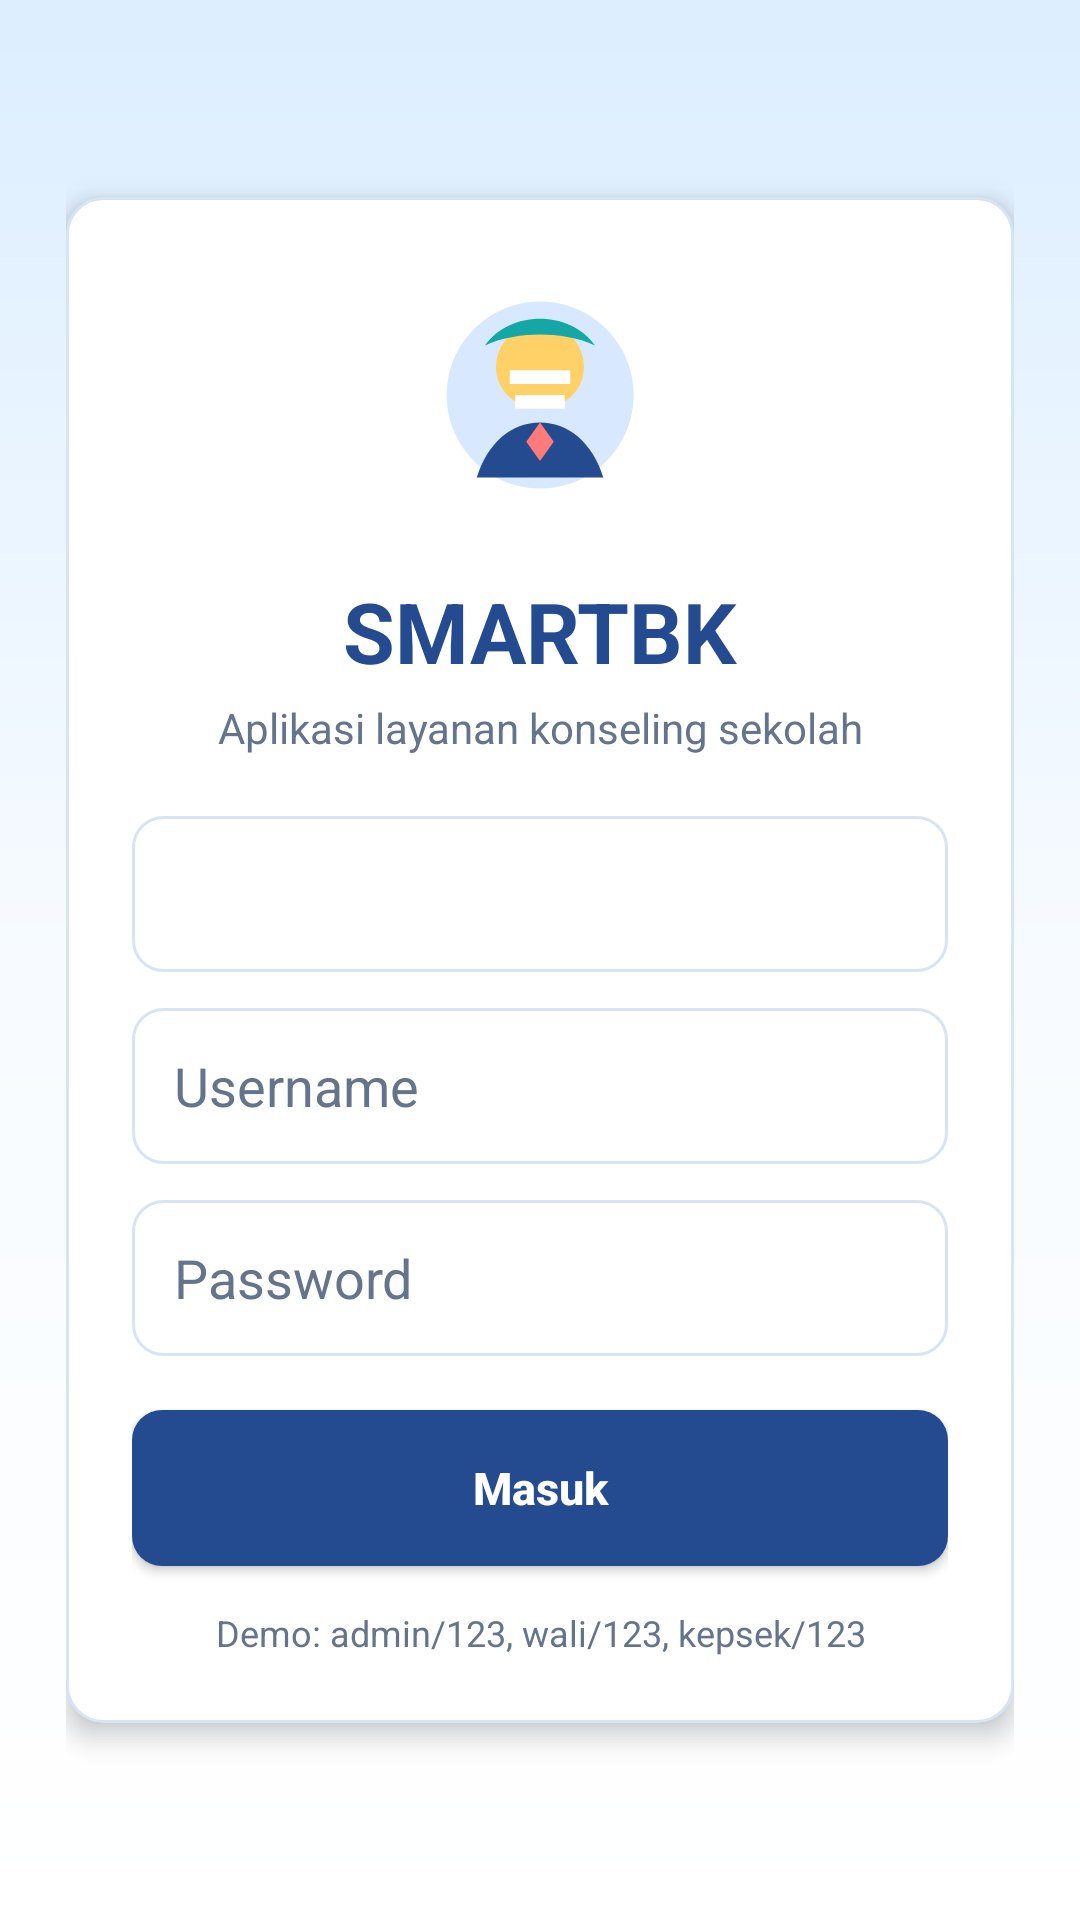

Write the Android layout XML for this screen, with the resource values it uses.
<!-- AndroidManifest.xml: application theme Theme.SmartBK -->
<!-- res/layout/activity_main.xml -->
<?xml version="1.0" encoding="utf-8"?>
<ScrollView xmlns:android="http://schemas.android.com/apk/res/android"
    android:layout_width="match_parent"
    android:layout_height="match_parent"
    android:background="@drawable/bg_app_warm"
    android:fillViewport="true">

    <LinearLayout
        android:layout_width="match_parent"
        android:layout_height="match_parent"
        android:gravity="center"
        android:orientation="vertical"
        android:padding="22dp">

        <LinearLayout
            android:layout_width="match_parent"
            android:layout_height="wrap_content"
            android:background="@drawable/card_bg"
            android:elevation="5dp"
            android:orientation="vertical"
            android:padding="22dp">

            <ImageView
                android:layout_width="88dp"
                android:layout_height="88dp"
                android:layout_gravity="center"
                android:contentDescription="Logo SmartBK"
                android:src="@drawable/ic_counselor_logo" />

            <TextView
                android:layout_width="wrap_content"
                android:layout_height="wrap_content"
                android:layout_gravity="center"
                android:layout_marginTop="16dp"
                android:text="SMARTBK"
                android:textColor="@color/primary_dark"
                android:textSize="28sp"
                android:textStyle="bold" />

            <TextView
                android:layout_width="match_parent"
                android:layout_height="wrap_content"
                android:layout_gravity="center"
                android:layout_marginTop="4dp"
                android:layout_marginBottom="20dp"
                android:gravity="center"
                android:text="Aplikasi layanan konseling sekolah"
                android:textColor="@color/text_gray"
                android:textSize="14sp" />

            <Spinner
                android:id="@+id/spinnerRole"
                android:layout_width="match_parent"
                android:layout_height="52dp"
                android:background="@drawable/bg_input_field"
                android:paddingStart="12dp"
                android:paddingEnd="12dp" />

            <EditText
                android:id="@+id/etUsername"
                android:layout_width="match_parent"
                android:layout_height="52dp"
                android:layout_marginTop="12dp"
                android:background="@drawable/bg_input_field"
                android:hint="Username"
                android:paddingStart="14dp"
                android:paddingEnd="14dp"
                android:singleLine="true"
                android:textColor="@color/text"
                android:textColorHint="@color/text_gray" />

            <EditText
                android:id="@+id/etPassword"
                android:layout_width="match_parent"
                android:layout_height="52dp"
                android:layout_marginTop="12dp"
                android:background="@drawable/bg_input_field"
                android:hint="Password"
                android:inputType="textPassword"
                android:paddingStart="14dp"
                android:paddingEnd="14dp"
                android:singleLine="true"
                android:textColor="@color/text"
                android:textColorHint="@color/text_gray" />

            <Button
                android:id="@+id/btnLogin"
                android:layout_width="match_parent"
                android:layout_height="52dp"
                android:layout_marginTop="18dp"
                android:background="@drawable/bg_primary_button"
                android:backgroundTint="@null"
                android:text="Masuk"
                android:textAllCaps="false"
                android:textColor="@android:color/white"
                android:textSize="15sp"
                android:textStyle="bold" />

            <TextView
                android:layout_width="match_parent"
                android:layout_height="wrap_content"
                android:layout_marginTop="14dp"
                android:gravity="center"
                android:text="Demo: admin/123, wali/123, kepsek/123"
                android:textColor="@color/text_gray"
                android:textSize="12sp" />

        </LinearLayout>

    </LinearLayout>

</ScrollView>
<!-- resources referenced by this layout -->
<resources>
  <color name="primary_dark">#244B8F</color>
  <color name="text">#16233C</color>
  <color name="text_gray">#64748B</color>
  <!-- drawable bg_app_warm (drawable) -->
  <shape xmlns:android="http://schemas.android.com/apk/res/android">
      <gradient
          android:angle="270"
          android:centerColor="#F7FBFF"
          android:endColor="#FFFFFF"
          android:startColor="#DCEEFF" />
  </shape>
  <!-- drawable bg_input_field (drawable) -->
  <shape xmlns:android="http://schemas.android.com/apk/res/android">
      <solid android:color="@color/surface" />
      <stroke
          android:width="1dp"
          android:color="@color/border" />
      <corners android:radius="10dp" />
      <padding
          android:left="14dp"
          android:top="12dp"
          android:right="14dp"
          android:bottom="12dp" />
  </shape>
  <!-- drawable bg_primary_button (drawable) -->
  <shape xmlns:android="http://schemas.android.com/apk/res/android">
      <solid android:color="@color/primary_dark" />
      <corners android:radius="10dp" />
  </shape>
  <!-- drawable card_bg (drawable) -->
  <shape xmlns:android="http://schemas.android.com/apk/res/android">
      <solid android:color="@color/card"/>
      <stroke
          android:width="1dp"
          android:color="@color/border" />
      <corners android:radius="12dp"/>
      <padding
          android:left="10dp"
          android:top="10dp"
          android:right="10dp"
          android:bottom="10dp"/>
  </shape>
  <!-- drawable ic_counselor_logo (drawable) -->
  <vector xmlns:android="http://schemas.android.com/apk/res/android"
      android:width="96dp"
      android:height="96dp"
      android:viewportWidth="96"
      android:viewportHeight="96">
      <path android:fillColor="#FFFFFF" android:pathData="M48,8a40,40 0,1 0,0.1,0z" />
      <path android:fillColor="#D8E9FF" android:pathData="M48,14a34,34 0,1 0,0.1,0z" />
      <path android:fillColor="#FFD166" android:pathData="M48,22c-9,0 -16,7 -16,16c0,8 7,15 16,15s16,-7 16,-15c0,-9 -7,-16 -16,-16z" />
      <path android:fillColor="#244B8F" android:pathData="M25,78c4,-13 13,-20 23,-20s19,7 23,20z" />
      <path android:fillColor="#15A6A6" android:pathData="M28,30c9,-13 31,-13 40,0c-6,-3 -14,-4 -20,-4s-14,1 -20,4z" />
      <path android:fillColor="#FFFFFF" android:pathData="M37,39h22v5h-22zM39,48h18v5h-18z" />
      <path android:fillColor="#FF7A7A" android:pathData="M48,58l5,7l-5,7l-5,-7z" />
  </vector>
  <style name="Theme.SmartBK" parent="Base.Theme.SmartBK" />
  <color name="surface">#FFFFFF</color>
  <color name="border">#D6E4F4</color>
  <color name="card">#FFFFFF</color>
  <style name="Base.Theme.SmartBK" parent="Theme.Material3.DayNight.NoActionBar">
          
          
      </style>
</resources>
